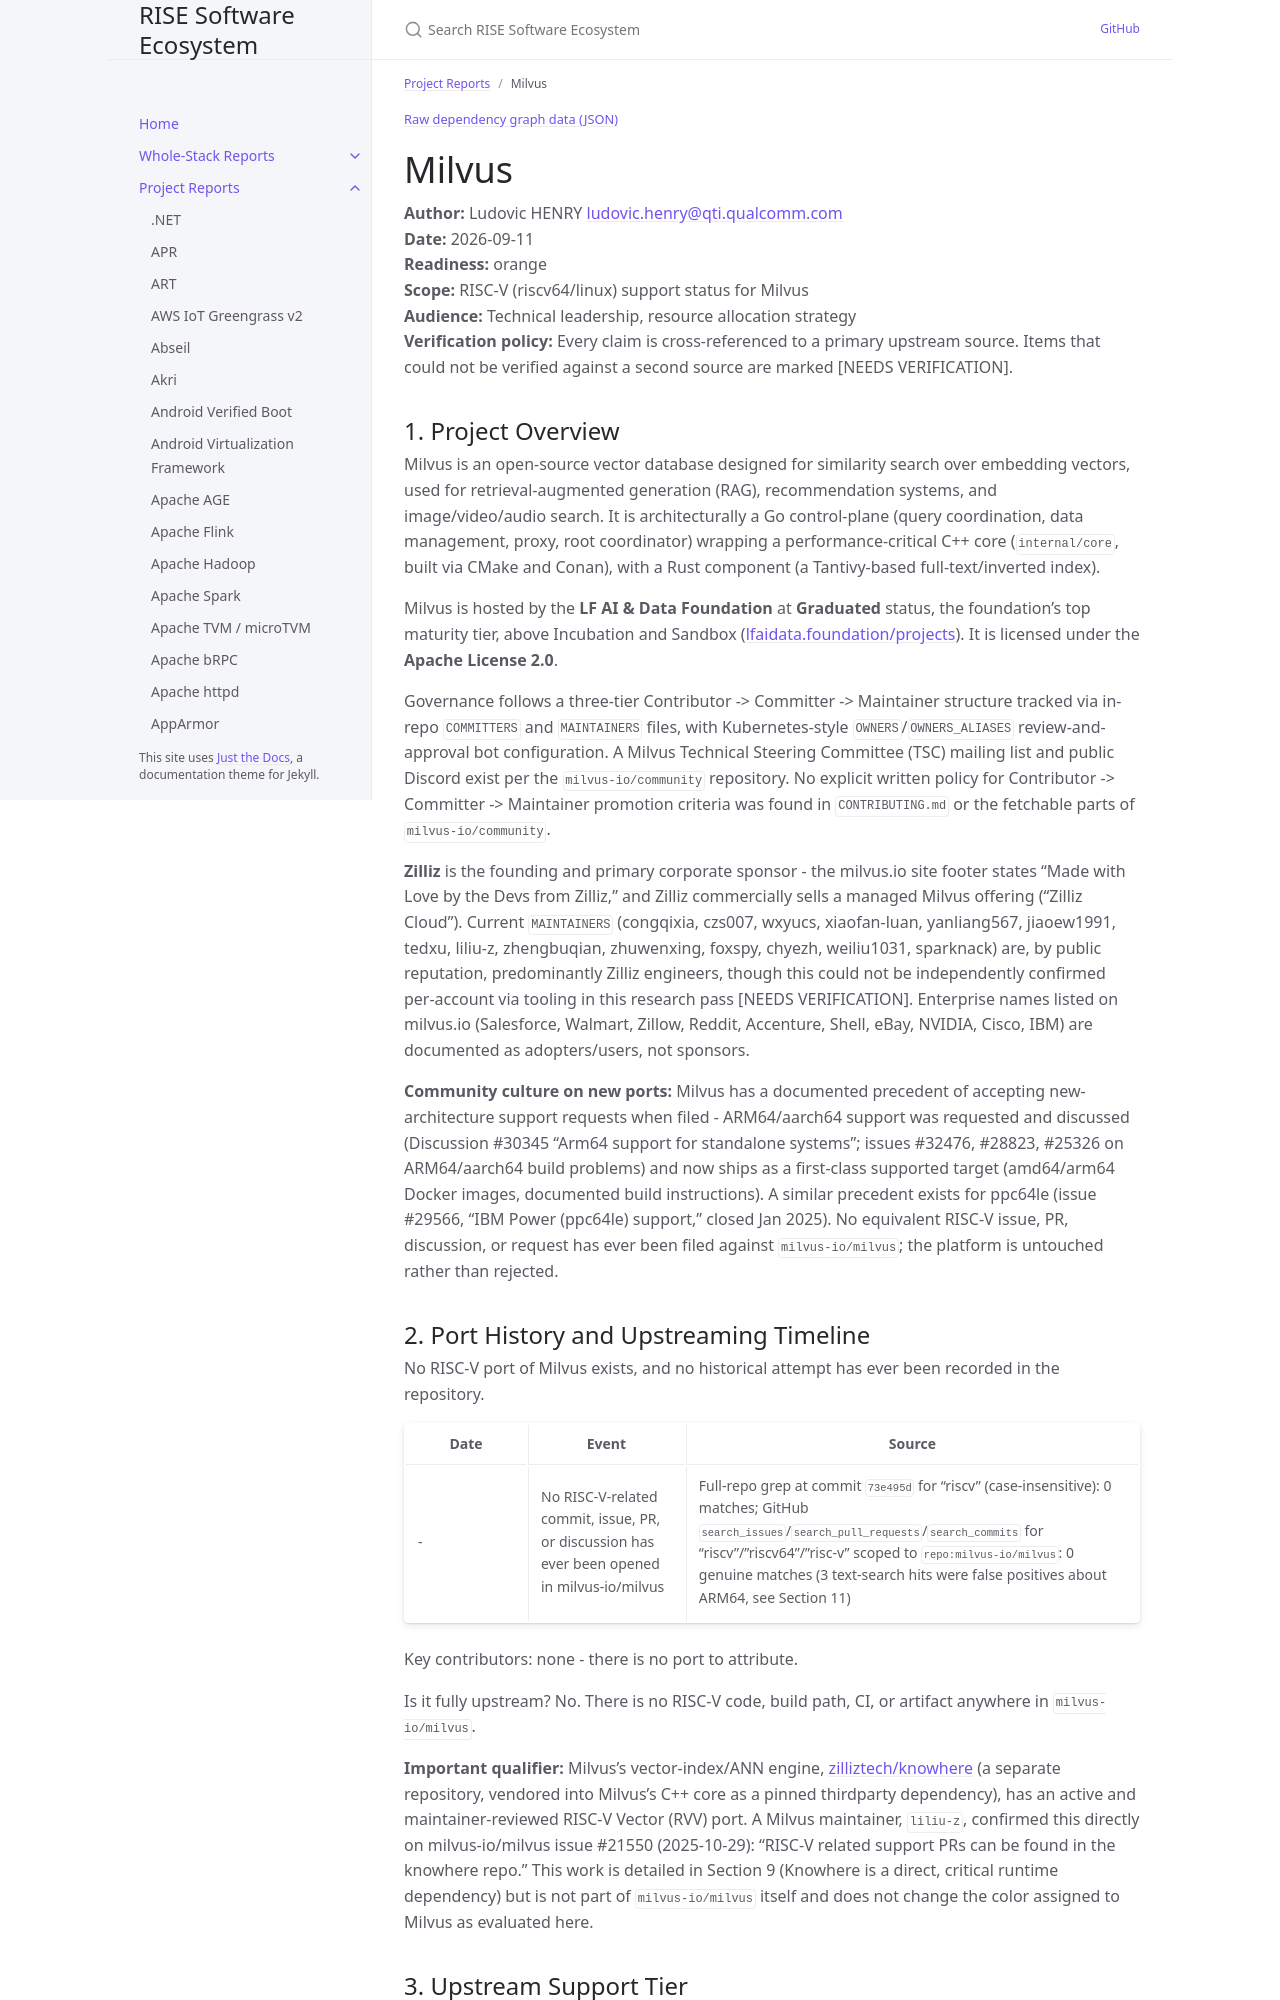

repository: riseproject-dev/sw-ecosystem · page: project-reports/milvus.html · generator: jekyll

---
title: Milvus
parent: Project Reports
color: orange
dependencies:
  - name: Go
    relation: build-dependency
    criticality: critical
  - name: CMake
    relation: build-dependency
    criticality: critical
  - name: Rust
    relation: build-dependency
    criticality: critical
  - name: RocksDB
    relation: runtime-dependency
    criticality: critical
  - name: jemalloc
    relation: runtime-dependency
    criticality: critical
  - name: simdjson
    relation: runtime-dependency
    criticality: optional
  - name: Apache Arrow
    relation: runtime-dependency
    criticality: critical
  - name: Conan
    relation: runtime-dependency
    criticality: critical
  - name: xsimd
    relation: runtime-dependency
    criticality: critical
  - name: Knowhere
    relation: runtime-dependency
    criticality: critical
  - name: Tantivy
    relation: runtime-dependency
    criticality: critical
---

{% include dependency-graph.html slug="dependencies" subset="milvus" %}

# Milvus

**Author:** Ludovic HENRY <ludovic.henry@qti.qualcomm.com><br/>
**Date:** 2026-09-11<br/>
**Readiness:** orange<br/>
**Scope:** RISC-V (riscv64/linux) support status for Milvus<br/>
**Audience:** Technical leadership, resource allocation strategy<br/>
**Verification policy:** Every claim is cross-referenced to a primary upstream source. Items that could not be verified against a second source are marked [NEEDS VERIFICATION].<br/>

## 1. Project Overview

Milvus is an open-source vector database designed for similarity search over embedding vectors, used for retrieval-augmented generation (RAG), recommendation systems, and image/video/audio search. It is architecturally a Go control-plane (query coordination, data management, proxy, root coordinator) wrapping a performance-critical C++ core (`internal/core`, built via CMake and Conan), with a Rust component (a Tantivy-based full-text/inverted index).

Milvus is hosted by the **LF AI & Data Foundation** at **Graduated** status, the foundation's top maturity tier, above Incubation and Sandbox ([lfaidata.foundation/projects](https://lfaidata.foundation/projects/)). It is licensed under the **Apache License 2.0**.

Governance follows a three-tier Contributor -> Committer -> Maintainer structure tracked via in-repo `COMMITTERS` and `MAINTAINERS` files, with Kubernetes-style `OWNERS`/`OWNERS_ALIASES` review-and-approval bot configuration. A Milvus Technical Steering Committee (TSC) mailing list and public Discord exist per the `milvus-io/community` repository. No explicit written policy for Contributor -> Committer -> Maintainer promotion criteria was found in `CONTRIBUTING.md` or the fetchable parts of `milvus-io/community`.

**Zilliz** is the founding and primary corporate sponsor - the milvus.io site footer states "Made with Love by the Devs from Zilliz," and Zilliz commercially sells a managed Milvus offering ("Zilliz Cloud"). Current `MAINTAINERS` (congqixia, czs007, wxyucs, xiaofan-luan, yanliang567, jiaoew1991, tedxu, liliu-z, zhengbuqian, zhuwenxing, foxspy, chyezh, weiliu1031, sparknack) are, by public reputation, predominantly Zilliz engineers, though this could not be independently confirmed per-account via tooling in this research pass [NEEDS VERIFICATION]. Enterprise names listed on milvus.io (Salesforce, Walmart, Zillow, Reddit, Accenture, Shell, eBay, NVIDIA, Cisco, IBM) are documented as adopters/users, not sponsors.

**Community culture on new ports:** Milvus has a documented precedent of accepting new-architecture support requests when filed - ARM64/aarch64 support was requested and discussed (Discussion #30345 "Arm64 support for standalone systems"; issues #32476, #28823, #25326 on ARM64/aarch64 build problems) and now ships as a first-class supported target (amd64/arm64 Docker images, documented build instructions). A similar precedent exists for ppc64le (issue #29566, "IBM Power (ppc64le) support," closed Jan 2025). No equivalent RISC-V issue, PR, discussion, or request has ever been filed against `milvus-io/milvus`; the platform is untouched rather than rejected.
